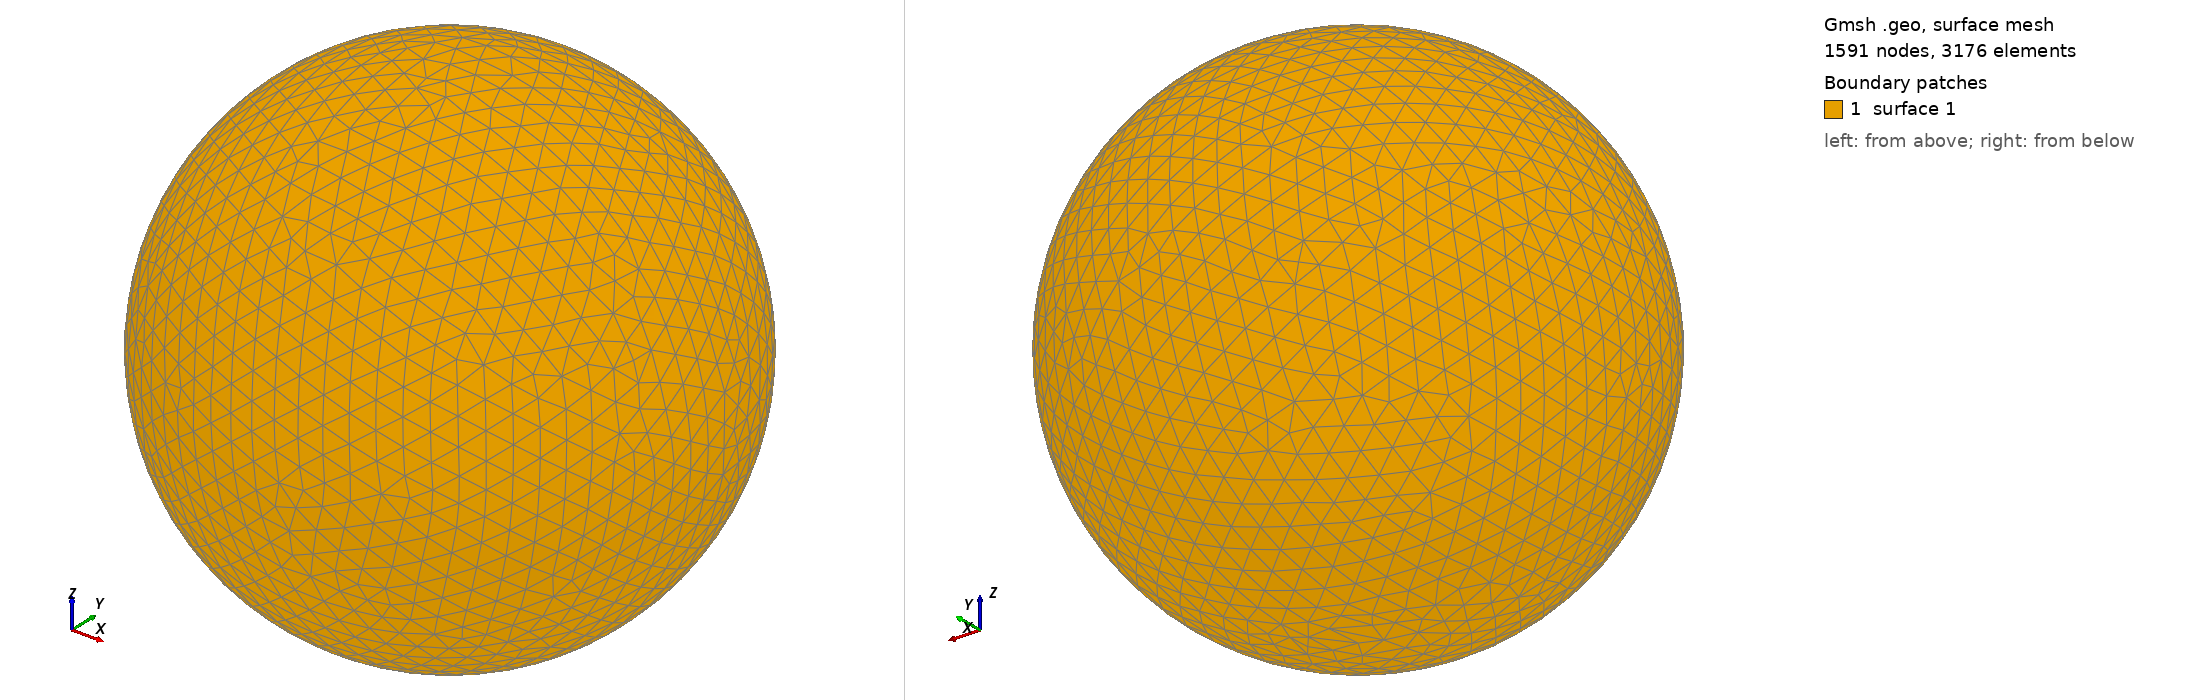

Gmsh geometry script, surface-meshed: 1591 nodes, 3176 surface elements. Boundary patches (legend numbers): 1 surface 1. Left view from above one corner, right view from below the opposite corner. The script declares no physical surfaces, so the legend lists its geometric surfaces. The drawing asked Gmsh for element sizes between 1% and 20% of the model's largest extent; the script's own settings can give other sizes.

=== shot2989.geo (drawn) ===
SetFactory("OpenCASCADE");
Point(1) = {0,0,0,0};
Sphere(1) = {0,0,0,0.98920000};
MeshSize{ PointsOf{ Surface{:}; } } = 0.098920000;
Mesh.ElementOrder=1;
Mesh.Format=39;
